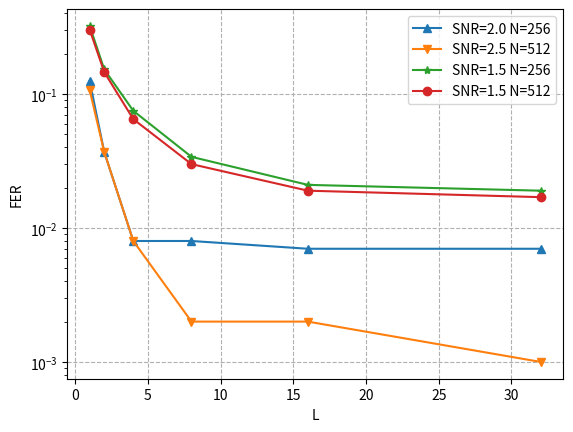

Write Python code to recreate this figure.
import matplotlib.pyplot as plt
import numpy as np
# plt.rcParams['font.family'] = ['sans-serif']
# plt.rcParams['font.sans-serif'] = ['SimHei']
ls = [1, 1.5, 2, 2.5, 3, 3.5]
# SCL DATA
# N128 =[0.3161,0.1831, 0.15501, 0.0331, 0.0018, 0.0006]
# N256 =[0.3081, 0.0881, 0.12001, 0.0111, 0.0011, 0.0005]
# N512 = [0.3021, 0.1121, 0.10501, 0.00501, 0.0006, 0.0003]
# N1024 = [0.2541, 0.0691, 0.0501,0.00121, 0.0004, 0.0002]
# N2048 = [0.2961, 0.0391, 0.0071, 0.0011, 0.0002, 0.0001]

# 2.0dB
CA2562 =np.array([125, 37, 8, 8, 7, 7])
CA2562 = CA2562 /1000
CA5122 =np.array([107, 37, 8, 2, 2, 1])
CA5122 = CA5122 / 1000
#1.5dB
CA2561 =np.array([323, 153, 75, 34, 21, 19])
CA2561 = CA2561 / 1000
CA5121 =np.array([303, 146, 65, 30, 19, 17])
L = [1, 2, 4, 8, 16, 32]
CA5121 = CA5121 / 1000
plt.axes(yscale='log')
plt.plot(L, CA2562, marker = '^')
plt.plot(L, CA5122, marker= 'v')
plt.plot(L, CA2561, marker='*')
plt.plot(L, CA5121, marker = 'o')
plt.grid(linestyle='--')
plt.xlabel("L")
plt.ylabel("FER")
plt.legend(["SNR=2.0 N=256","SNR=2.5 N=512","SNR=1.5 N=256","SNR=1.5 N=512"])
plt.show()
# scl vs ca-scl
'''
SCL4 = np.array([334, 120, 21, 1, 0.2, 0.15])
SCL4 =SCL4/1000
SCL8 = np.array([302, 112, 18, 1, 0.1, 0.08])
SCL8 =SCL8/1000
SCL16 = np.array([255, 111, 17, 2, 0.1, 0.07])
SCL16 = SCL16/1000

CA_SCL4 = np.array([260, 73, 12, 0.5, 0.041, 0.02])
CA_SCL4 = CA_SCL4/1000
CA_SCL8 = np.array([178, 42, 5, 0.2, 0.025, 0.012])
CA_SCL8 = CA_SCL8/1000
CA_SCL16 = np.array([139, 28, 3, 0.1, 0.015])
CA_SCL16 = CA_SCL16/1000


plt.axes(yscale='log')
plt.plot(ls, CA_SCL4, marker='*')
plt.plot(ls, CA_SCL8, marker='^')
plt.plot([1,1.5,2,2.5,3 ], CA_SCL16, marker='v')
plt.plot(ls, SCL4, marker='o')
plt.plot(ls, SCL8, marker='1')
plt.plot(ls, SCL16, marker = '3')
plt.legend(["CA_SCL4","CA_SCL8","CA_SCL16","SCL4","SCL8","SCL16"])
plt.grid(linestyle='--')
plt.xlabel("snr/dB")
plt.ylabel("FER")
plt.title("SCL vs CA-SCL")
plt.show()
'''